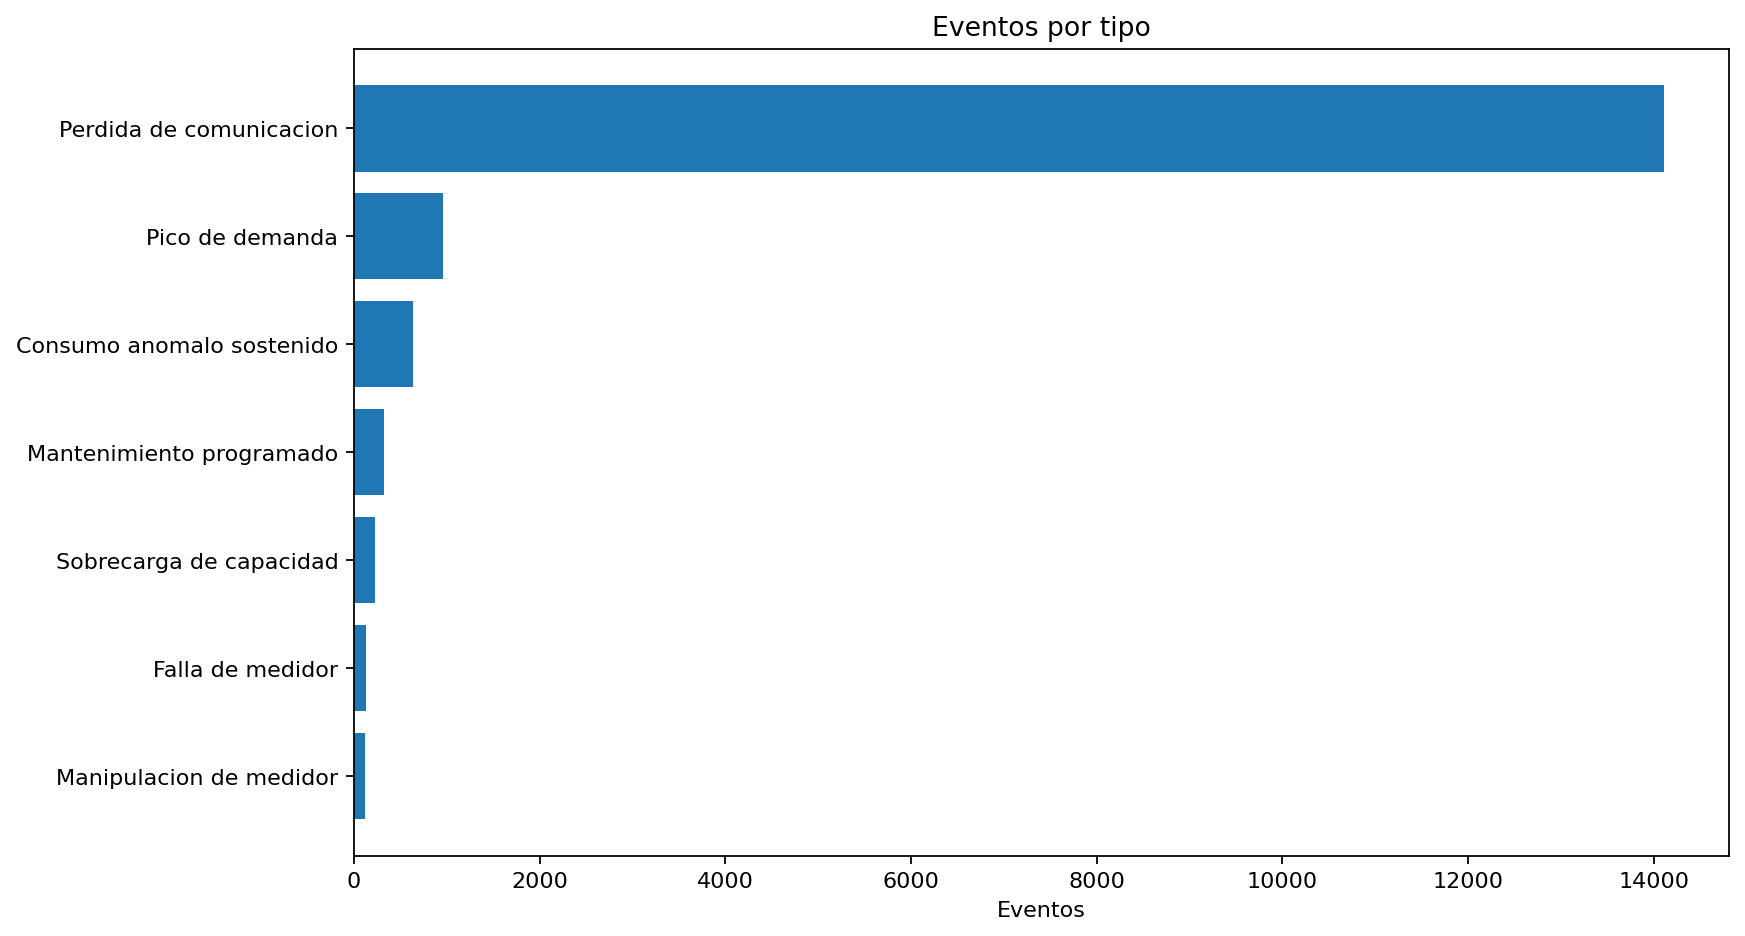

The file beside this chart, header and first rows:
tipo_evento, eventos
Perdida de comunicacion, 14109
Pico de demanda, 964
Consumo anomalo sostenido, 639
Mantenimiento programado, 321
Sobrecarga de capacidad, 225
Falla de medidor, 131
Manipulacion de medidor, 115
